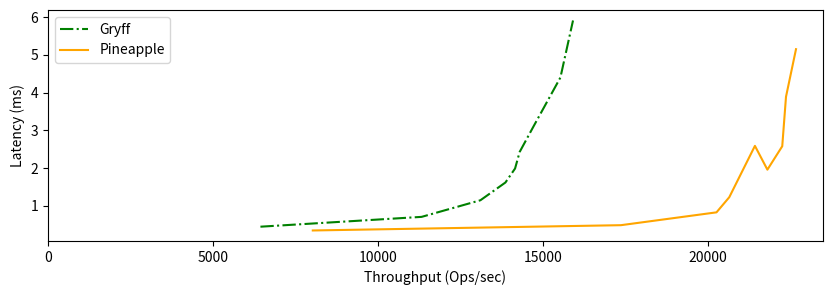

The matplotlib source for this figure:
import numpy as np
import matplotlib.pyplot as plt

y = [0.45, 0.71, 1.15, 1.62, 1.99, 2.43, 3.09, 4.4, 5.91]
x = [6446, 11331, 13114, 13872, 14164, 14304, 14714, 15539, 15921]

y1 = [0.35, 0.49, 0.83, 1.23, 2.59, 1.96, 2.58, 3.89, 5.15]
x1 = [8033, 17373, 20270, 20657, 21435, 21813, 22263, 22377, 22680]

#fig = plt.figure(figsize = (10, 3))

fig, ax = plt.subplots(figsize = (10, 3))

#fig.set_figheight(3)
#fig.set_figwidth(10)


ax.plot(x, y, color='green', linestyle="dashdot", label="Gryff")
ax.plot(x1,y1, color='orange', linestyle="solid", label="Pineapple")

ax.set_ylabel("Latency (ms)")
ax.set_xlabel("Throughput (Ops/sec)")

ax.set_xlim(left=0)

ax.legend(('Gryff','Pineapple'))

fig.savefig("latency-tput.png", bbox_inches="tight")
